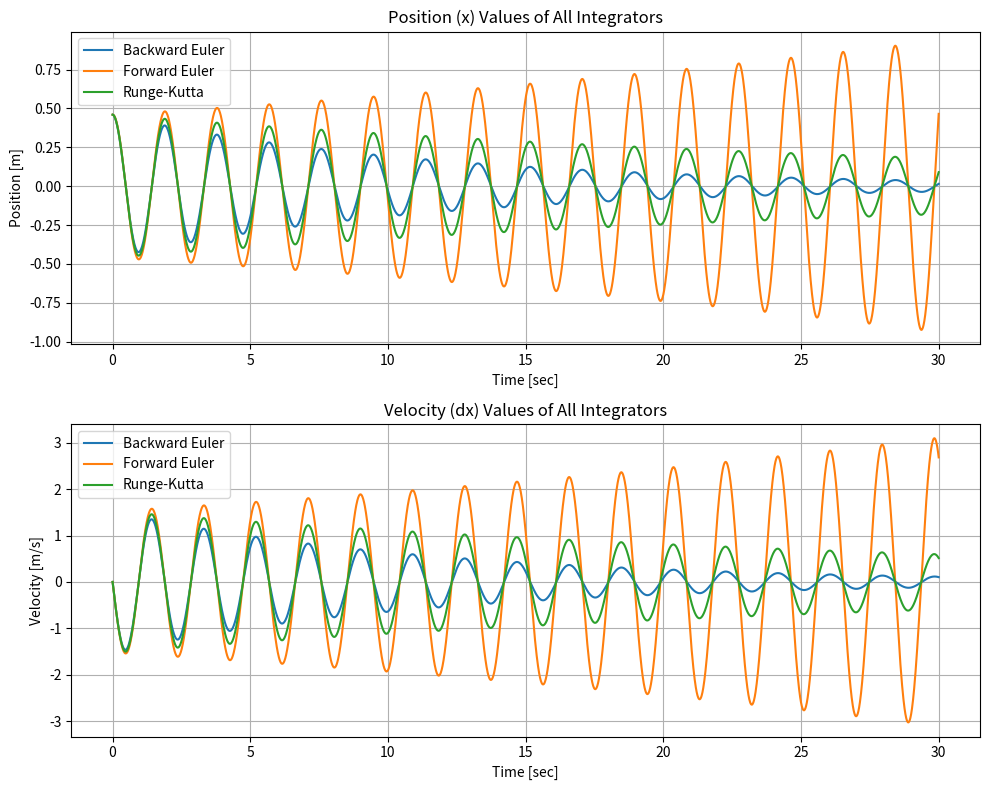
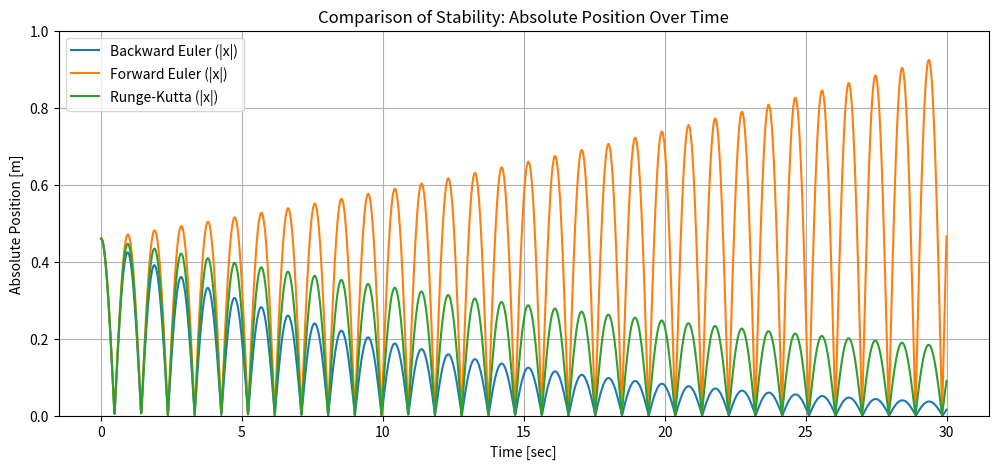

Generate these figures, in order, with matplotlib:
import numpy as np
import matplotlib.pyplot as plt

# Define the mass-spring system
def mass_spring_system(state: list) -> np.ndarray:
    x, dx = state
    b = 0.025  # Damping coefficient
    m = 0.4    # Mass (kg)
    g = 9.8      # Acceleration due to gravity (m/s^2)
    k = 4.4   # Spring constant
    ddx = -1/m * (b*dx + k*x)
    return np.array([dx, ddx])

# Backward Euler Integration Function
def backward_euler(fun: object, x0: np.ndarray, t_f: float, h: float) -> tuple:
    t = np.arange(0, t_f + h, h)
    x_hist = np.zeros((len(x0), len(t)))
    x_hist[:, 0] = x0

    for k in range(len(t) - 1):
        e = 1  # initial error
        x_hist[:, k + 1] = x_hist[:, k]  # Start with the previous value
        while e > 1e-8:
            x_n = x_hist[:, k] + h * fun(x_hist[:, k + 1])
            e = np.linalg.norm(x_n - x_hist[:, k + 1])  # Calculate error
            x_hist[:, k + 1] = x_n
 
    return x_hist, t

# Forward Euler Integration Function
def forward_euler(fun: object, x0: np.ndarray, t_f: float, h: float) -> tuple:
    t = np.arange(0, t_f + h, h)
    x_hist = np.zeros((len(x0), len(t)))
    x_hist[:, 0] = x0

    for k in range(len(t) - 1):
        x_hist[:, k + 1] = x_hist[:, k] + h * fun(x_hist[:, k])
 
    return x_hist, t

# Runge-Kutta Integration Function
def runge_kutta(xk, h):
    f1 = mass_spring_system(xk)
    f2 = mass_spring_system(xk + 0.5 * h * f1)
    f3 = mass_spring_system(xk + 0.5 * h * f2)
    f4 = mass_spring_system(xk + h * f3)
    return xk + (h / 6.0) * (f1 + 2 * f2 + 2 * f3 + f4)

def rk4(fun: object, x0: np.ndarray, t_f: float, h: float) -> tuple:
    t = np.arange(0, t_f + h, h)
    x_hist = np.zeros((len(x0), len(t)))
    x_hist[:, 0] = x0
    
    for k in range(len(t) - 1):
        x_hist[:, k + 1] = runge_kutta(x_hist[:, k], h)
    
    return x_hist, t

# Initial conditions
x0 = np.array([0.46, 0])
t_f = 30
h = 0.01

# Run all three integration methods
x_hist_backward, t_hist_backward = backward_euler(mass_spring_system, x0, t_f, h)
x_hist_forward, t_hist_forward = forward_euler(mass_spring_system, x0, t_f, h)
x_hist_rk4, t_hist_rk4 = rk4(mass_spring_system, x0, t_f, h)

# Create a single figure for both plots
plt.figure(figsize=(10, 8))

# Plot x values for all three integrators
plt.subplot(2, 1, 1)
plt.plot(t_hist_backward, x_hist_backward[0, :], label="Backward Euler")
plt.plot(t_hist_forward, x_hist_forward[0, :], label="Forward Euler")
plt.plot(t_hist_rk4, x_hist_rk4[0, :], label="Runge-Kutta")
plt.title("Position (x) Values of All Integrators")
plt.xlabel('Time [sec]')
plt.ylabel('Position [m]')
plt.legend()
plt.grid()

# Plot dx values for all three integrators
plt.subplot(2, 1, 2)
plt.plot(t_hist_backward, x_hist_backward[1, :], label="Backward Euler")
plt.plot(t_hist_forward, x_hist_forward[1, :], label="Forward Euler")
plt.plot(t_hist_rk4, x_hist_rk4[1, :], label="Runge-Kutta")
plt.title("Velocity (dx) Values of All Integrators")
plt.xlabel('Time [sec]')
plt.ylabel('Velocity [m/s]')
plt.legend()
plt.grid()

plt.tight_layout()
plt.show()

# Analyze stability
plt.figure(figsize=(12, 5))
plt.title("Comparison of Oscillation Stability")
plt.plot(t_hist_backward, np.abs(x_hist_backward[0, :]), label="Backward Euler (|x|)")
plt.plot(t_hist_forward, np.abs(x_hist_forward[0, :]), label="Forward Euler (|x|)")
plt.plot(t_hist_rk4, np.abs(x_hist_rk4[0, :]), label="Runge-Kutta (|x|)")
plt.xlabel('Time [sec]')
plt.ylabel('Absolute Position [m]')
plt.legend()
plt.grid()
plt.ylim(0, 1)  # Limit y-axis to better visualize stability
plt.title("Comparison of Stability: Absolute Position Over Time")
plt.show()

# Calculate and print max amplitude and final error for each method
max_amplitude_backward = np.max(np.abs(x_hist_backward[0, :]))
max_amplitude_forward = np.max(np.abs(x_hist_forward[0, :]))
max_amplitude_rk4 = np.max(np.abs(x_hist_rk4[0, :]))

final_error_forward = np.linalg.norm(x_hist_forward[:, -1] - x_hist_backward[:, -1])
final_error_rk4 = np.linalg.norm(x_hist_rk4[:, -1] - x_hist_backward[:, -1])

print(f"Max Amplitude (Backward Euler): {max_amplitude_backward:.4f}")
print(f"Max Amplitude (Forward Euler): {max_amplitude_forward:.4f}")
print(f"Max Amplitude (Runge-Kutta): {max_amplitude_rk4:.4f}")
print(f"Final Error (Forward Euler): {final_error_forward:.4f}")
print(f"Final Error (Runge-Kutta): {final_error_rk4:.4f}")
